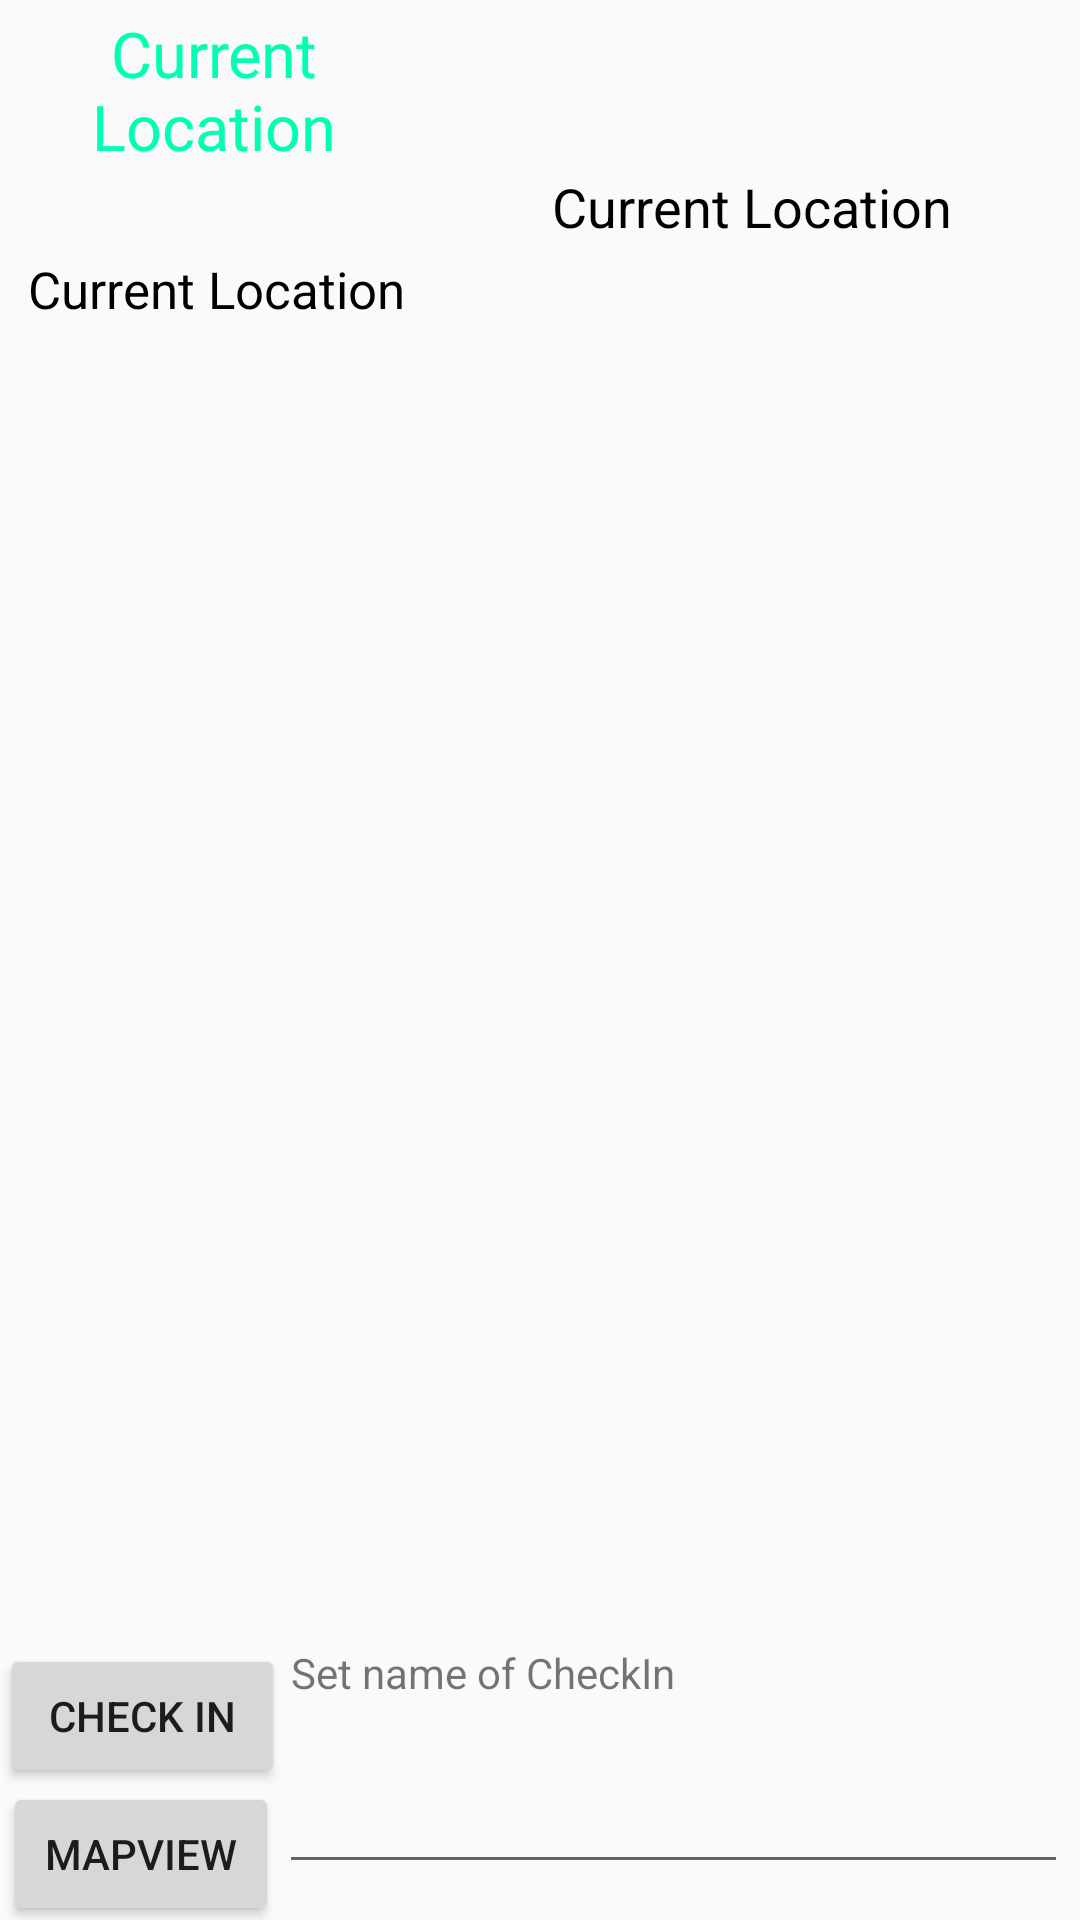

The Android layout XML behind this screen, and the referenced resources:
<!-- AndroidManifest.xml: application theme AppTheme -->
<!-- res/layout/activity_main.xml -->
<?xml version="1.0" encoding="utf-8"?>

<android.support.constraint.ConstraintLayout xmlns:android="http://schemas.android.com/apk/res/android"
    xmlns:app="http://schemas.android.com/apk/res-auto"
    xmlns:tools="http://schemas.android.com/tools"
    android:layout_width="match_parent"
    android:layout_height="match_parent"
    tools:context="com.example.vikra.location.MainActivity"
    tools:layout_editor_absoluteY="81dp"
    tools:layout_editor_absoluteX="0dp">

    <TextView
        android:layout_width="0dp"
        android:layout_height="0dp"
        android:text="Current Location"
        android:gravity="center"
        android:id="@+id/textView"
        android:textSize="21sp"
        android:textColor="@color/CurrentLocationColor"
        android:layout_marginEnd="1dp"
        tools:layout_constraintTop_creator="1"
        tools:layout_constraintRight_creator="1"
        tools:layout_constraintBottom_creator="1"
        app:layout_constraintBottom_toTopOf="@+id/textview1"
        app:layout_constraintRight_toRightOf="@+id/textview1"
        tools:layout_constraintLeft_creator="1"
        app:layout_constraintLeft_toLeftOf="parent"
        app:layout_constraintTop_toTopOf="@+id/textView2" />

    <TextView
        android:id="@+id/textView3"
        android:layout_width="0dp"
        android:layout_height="0dp"
        android:gravity="center"
        android:text="Check-Ins"
        android:textSize="21sp"
        android:textColor="@color/CheckInColor"
        app:layout_constraintRight_toLeftOf="parent"
        tools:layout_constraintTop_creator="1"
        tools:layout_constraintRight_creator="1"
        android:layout_marginTop="25dp"
        tools:layout_constraintLeft_creator="1"
        app:layout_constraintLeft_toLeftOf="parent"
        app:layout_constraintTop_toTopOf="@+id/listview" />

    <TextView
        android:layout_width="0dp"
        android:layout_height="77dp"
        android:text="Current Location"
        android:gravity="center"
        android:id="@+id/textview1"
        android:textSize="17sp"
        android:textColor="@color/DarkerBlack"
        android:layout_marginEnd="1dp"
        app:layout_constraintRight_toLeftOf="@+id/textView2"
        tools:layout_constraintRight_creator="1"
        tools:layout_constraintBottom_creator="1"
        app:layout_constraintBottom_toBottomOf="@+id/textView2"
        tools:layout_constraintLeft_creator="1"
        android:layout_marginBottom="1dp"
        app:layout_constraintLeft_toLeftOf="parent" />

    <TextView
        android:id="@+id/textView2"
        android:layout_width="211dp"
        android:layout_height="134dp"
        android:gravity="center"
        android:text="Current Location"
        android:textSize="18sp"
        android:textColor="@color/DarkerBlack"
        android:layout_marginEnd="4dp"
        tools:layout_constraintTop_creator="1"
        tools:layout_constraintRight_creator="1"
        app:layout_constraintRight_toRightOf="parent"
        android:layout_marginTop="2dp"
        app:layout_constraintTop_toTopOf="parent" />

    <Button
        android:id="@+id/button"
        android:layout_width="0dp"
        android:layout_height="48dp"
        android:onClick="addCheckIn"
        android:text="Check In"
        tools:onClick="addCheckIn"
        app:layout_constraintRight_toLeftOf="@+id/textView5"
        tools:layout_constraintRight_creator="1"
        tools:layout_constraintBottom_creator="1"
        app:layout_constraintBottom_toBottomOf="parent"
        android:layout_marginEnd="2dp"
        tools:layout_constraintLeft_creator="1"
        android:layout_marginBottom="44dp"
        app:layout_constraintLeft_toLeftOf="parent" />

    <Button
        android:id="@+id/mapview"
        android:layout_width="0dp"
        android:layout_height="48dp"
        android:onClick="gotoMapView"
        android:text="MapView"
        tools:onClick="gotoMapView"
        app:layout_constraintRight_toLeftOf="@+id/checkinname"
        tools:layout_constraintTop_creator="1"
        tools:layout_constraintRight_creator="1"
        android:layout_marginStart="1dp"
        android:layout_marginTop="13dp"
        app:layout_constraintTop_toBottomOf="@+id/textView5"
        tools:layout_constraintLeft_creator="1"
        app:layout_constraintLeft_toLeftOf="parent" />

    <ListView
        android:id="@+id/listview"
        android:layout_width="0dp"
        android:layout_height="0dp"
        android:clickable="false"
        tools:layout_constraintTop_creator="1"
        tools:layout_constraintRight_creator="1"
        tools:layout_constraintBottom_creator="1"
        app:layout_constraintBottom_toTopOf="@+id/button"
        app:layout_constraintRight_toRightOf="parent"
        app:layout_constraintTop_toBottomOf="@+id/textview1"
        tools:layout_constraintLeft_creator="1"
        android:layout_marginBottom="1dp"
        app:layout_constraintLeft_toLeftOf="parent" />
    <TextView
        android:layout_width="0dp"
        android:layout_height="0dp"
        android:text="Set name of CheckIn"
        android:id="@+id/textView5"
        tools:layout_constraintTop_creator="1"
        tools:layout_constraintRight_creator="1"
        tools:layout_constraintBottom_creator="1"
        android:layout_marginStart="4dp"
        app:layout_constraintBottom_toBottomOf="@+id/button"
        android:layout_marginEnd="10dp"
        app:layout_constraintRight_toRightOf="@+id/listview"
        android:layout_marginTop="1dp"
        app:layout_constraintTop_toBottomOf="@+id/listview"
        tools:layout_constraintLeft_creator="1"
        android:layout_marginBottom="15dp"
        app:layout_constraintLeft_toLeftOf="@+id/checkinname" />

    <EditText
        android:layout_width="263dp"
        android:layout_height="0dp"
        android:id="@+id/checkinname"
        android:inputType="text"

        tools:layout_constraintTop_creator="1"
        tools:layout_constraintRight_creator="1"
        tools:layout_constraintBottom_creator="1"
        app:layout_constraintBottom_toBottomOf="@+id/mapview"
        android:layout_marginEnd="4dp"
        app:layout_constraintRight_toRightOf="parent"
        android:layout_marginTop="2dp"
        app:layout_constraintTop_toBottomOf="@+id/textView5"
        android:layout_marginBottom="14dp" />




</android.support.constraint.ConstraintLayout>
<!-- resources referenced by this layout -->
<resources>
  <color name="CheckInColor">#0408ff</color>
  <color name="CurrentLocationColor">#00ffb2</color>
  <color name="DarkerBlack">#000000</color>
  <style name="AppTheme" parent="Theme.AppCompat.Light.DarkActionBar">
          
          <item name="colorPrimary">@color/colorPrimary</item>
          <item name="colorPrimaryDark">@color/colorPrimaryDark</item>
          <item name="colorAccent">@color/colorAccent</item>
      </style>
  <color name="colorPrimary">#3F51B5</color>
  <color name="colorPrimaryDark">#303F9F</color>
  <color name="colorAccent">#FF4081</color>
</resources>
